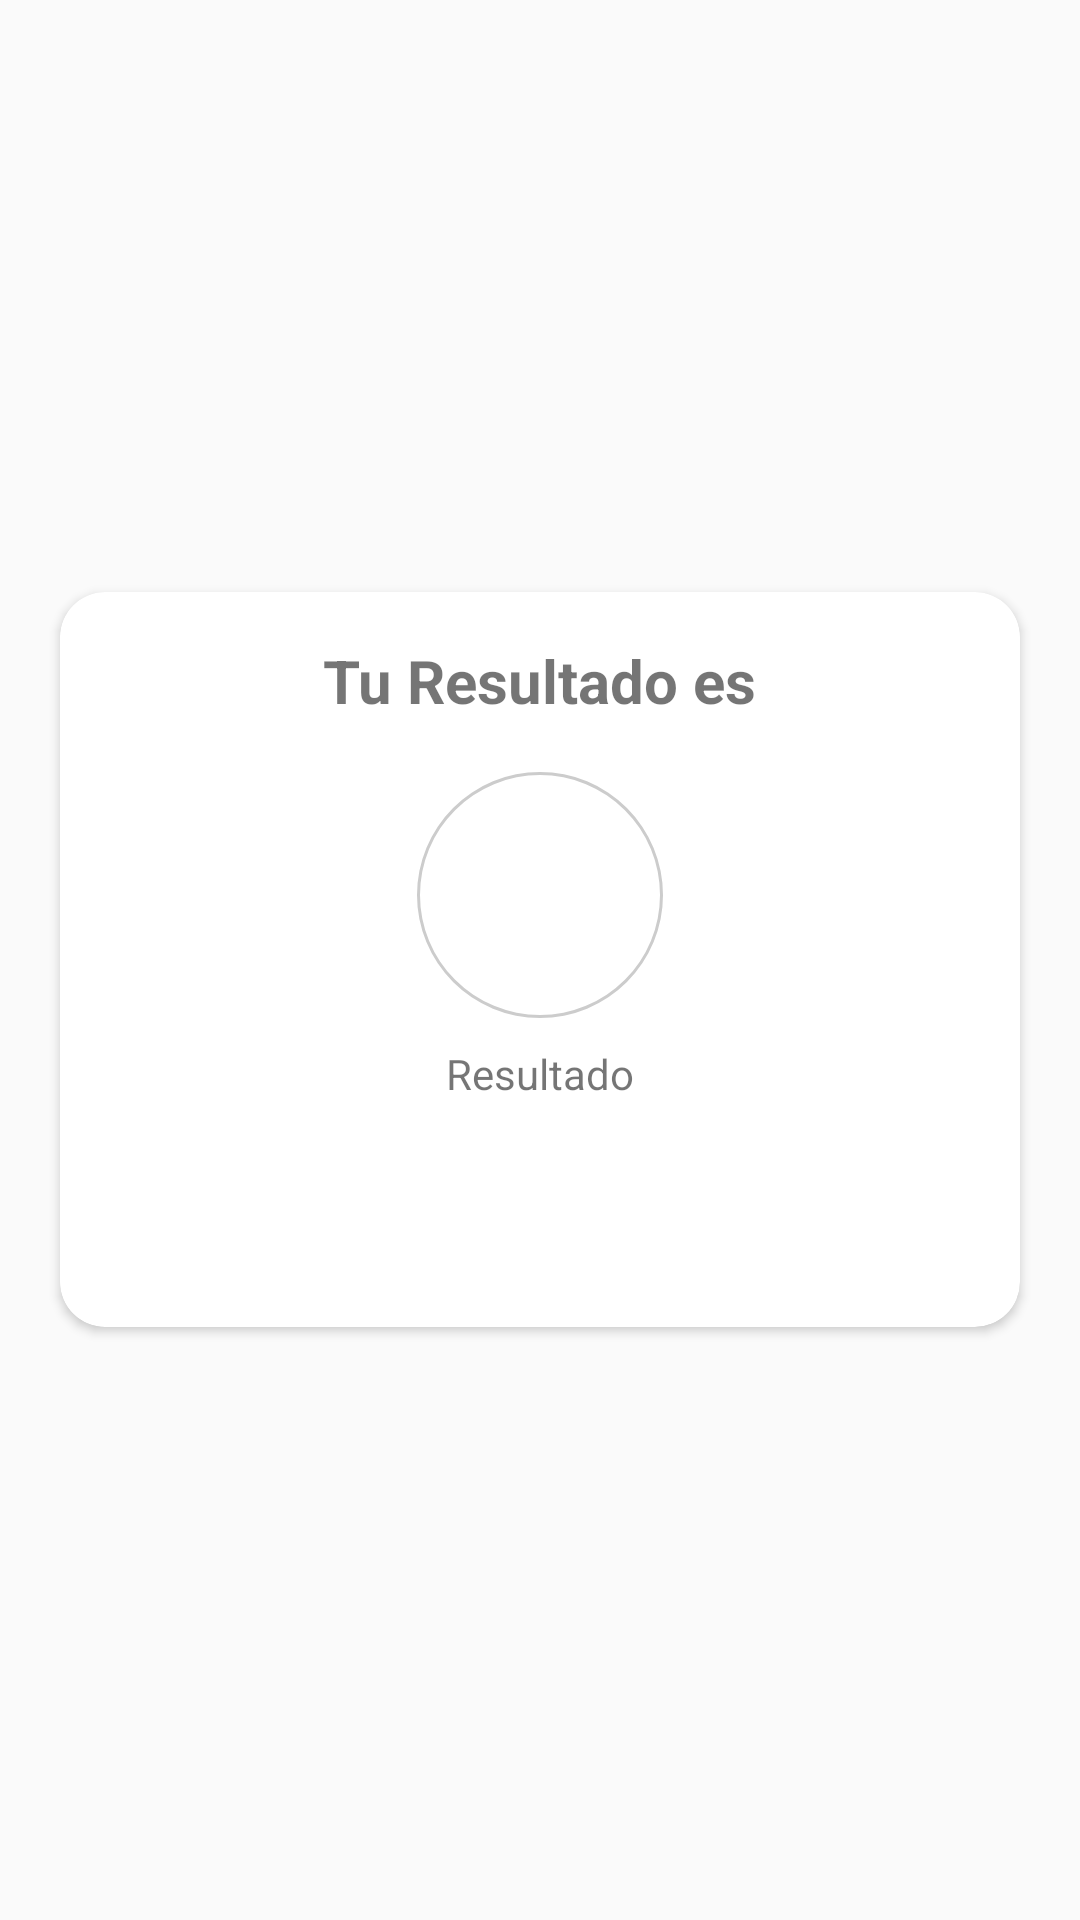

Write the Android layout XML for this screen, with the resource values it uses.
<!-- AndroidManifest.xml: application theme AppThemeNoActionBar -->
<!-- res/layout/activity_resulado.xml -->
<?xml version="1.0" encoding="utf-8"?>
<LinearLayout
    xmlns:android="http://schemas.android.com/apk/res/android"
    xmlns:app="http://schemas.android.com/apk/res-auto"
    xmlns:tools="http://schemas.android.com/tools"
    android:layout_width="match_parent"
    android:layout_height="match_parent"
    android:orientation="vertical"
    android:gravity="center"
    tools:context=".Activity.ResuladoActivity">




    <androidx.cardview.widget.CardView
        android:layout_gravity="center"
        app:cardCornerRadius="15dp"
        android:layout_marginRight="20sp"
        android:layout_marginLeft="20dp"
        android:layout_width="match_parent"
        android:layout_height="wrap_content">

        <LinearLayout
            android:orientation="vertical"
            android:layout_width="match_parent"
            android:layout_height="match_parent">

            <TextView

                android:text="Tu Resultado es"
                android:textSize="20sp"
                android:textStyle="bold"
                android:layout_gravity="center"
                android:layout_marginTop="16dp"
                android:layout_marginBottom="8dp"
                android:layout_width="wrap_content"
                android:layout_height="wrap_content">

            </TextView>

            <FrameLayout
                android:layout_width="match_parent"
                android:layout_height="wrap_content">

                <ProgressBar

                    android:id="@+id/progressBarCinco"
                    style="?android:attr/progressBarStyleHorizontal"
                    android:layout_width="100dp"
                    android:layout_height="100dp"
                    android:layout_gravity="center"
                    android:background="@drawable/circle_shape"
                    android:indeterminate="false"
                    android:progressDrawable="@drawable/circle_progres_bar"

                    android:textAlignment="center">

                </ProgressBar>
                <TextView
                    android:id="@+id/txtvalor"

                    android:layout_gravity="center"
                    android:textSize="19sp"
                    android:layout_width="wrap_content"
                    android:layout_height="wrap_content">

                </TextView>
            </FrameLayout>

            <TextView
                android:id="@+id/txtrespuesta"
                android:layout_width="wrap_content"
                android:layout_height="wrap_content"
                android:layout_gravity="center"
                android:text="Resultado">

            </TextView>


            <LinearLayout
                android:orientation="horizontal"
                android:gravity="center"
                android:layout_marginTop="20dp"
                android:layout_marginBottom="10dp"
                android:layout_width="match_parent"
                android:layout_height="wrap_content">

                <Button
                    android:id="@+id/btncerrar"
                    android:layout_width="100dp"
                    android:layout_height="40dp"
                    android:layout_gravity="center"
                    android:layout_marginTop="5dp"
                    android:background="@drawable/btn_borde1"
                    android:text="Cerrar"
                    android:textColor="@color/colorBackground"

                    android:textStyle="bold">

                </Button>

                <Button
                    android:id="@+id/btnreportar"
                    android:layout_marginLeft="5dp"
                    android:layout_marginTop="5dp"
                    android:textColor="@color/colorBackground"
                    android:background="@drawable/btn_borde1"
                    android:text="Reportar"
                    android:textStyle="bold"
                    android:layout_gravity="center"
                    android:layout_width="100dp"
                    android:layout_height="40dp">

                </Button>
            </LinearLayout>



        </LinearLayout>
    </androidx.cardview.widget.CardView>


</LinearLayout>
<!-- resources referenced by this layout -->
<resources>
  <color name="colorBackground">#FFFFFF</color>
  <!-- drawable circle_progres_bar (drawable) -->
  <?xml version="1.0" encoding="utf-8"?>
  <rotate xmlns:android="http://schemas.android.com/apk/res/android"
      android:fromDegrees="270"
      android:toDegrees="270">
      <shape
          android:innerRadiusRatio="2.5"
          android:shape="ring"
          android:thickness="4dp"
          android:useLevel="true">
  
          <gradient
              android:angle="0"
              android:endColor="#d50000"
              android:startColor="#d50000"
              android:type="sweep"
              android:useLevel="false">
  
          </gradient>
  
      </shape>
  
  
  </rotate>
  <!-- drawable circle_shape (drawable) -->
  <?xml version="1.0" encoding="utf-8"?>
  <shape xmlns:android="http://schemas.android.com/apk/res/android"
      android:shape="ring"
      android:innerRadiusRatio="2.5"
      android:thickness="1dp"
      android:useLevel="false">
      <solid android:color="#CCCCCC"></solid>
  
  
  </shape>
  <style name="AppThemeNoActionBar" parent="Theme.AppCompat.Light.NoActionBar">
          <item name="colorPrimary">@color/colorPrimary</item>
          <item name="colorPrimaryDark">@color/colorPrimaryDark</item>
          <item name="colorAccent">@color/colorAccent</item>
      </style>
  <color name="colorPrimary">@color/gray</color>
  <color name="colorPrimaryDark">@color/gray</color>
  <color name="colorAccent">@color/redAccent</color>
  <color name="gray">#303C5A</color>
  <color name="redAccent">#FF1A4B</color>
</resources>
